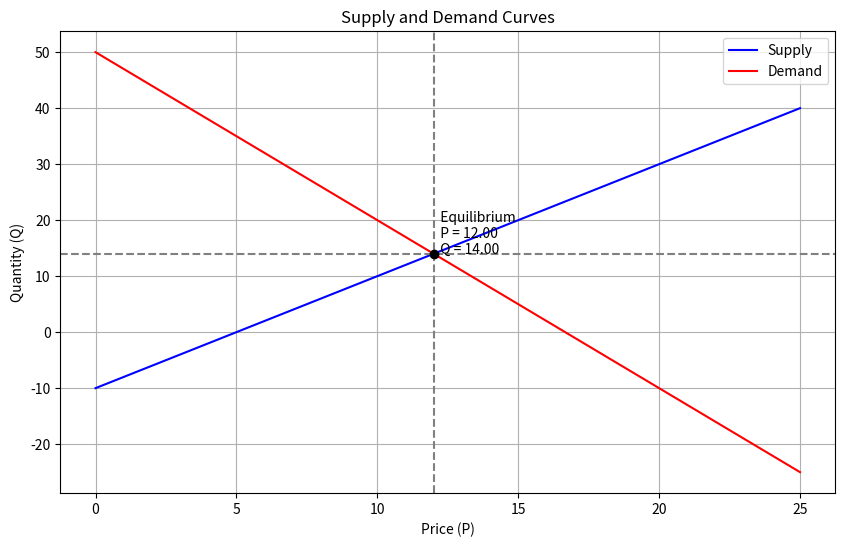

This chart was generated by the following Python code:
import numpy as np
import matplotlib.pyplot as plt

# Define the supply and demand equations
def supply(P):
    return 2 * P - 10

def demand(P):
    return 50 - 3 * P

# Find the equilibrium point
# At equilibrium, supply equals demand: Q_s = Q_d
# So, 2P - 10 = 50 - 3P
# Solving for P gives: 5P = 60 -> P = 12
# Substitute P back into either equation to find Q
P_eq = 60 / 5
Q_eq = supply(P_eq)

# Generate a range of prices
P = np.linspace(0, 25, 100)
Q_s = supply(P)
Q_d = demand(P)

# Plot the supply and demand curves
plt.figure(figsize=(10, 6))
plt.plot(P, Q_s, label='Supply', color='b')
plt.plot(P, Q_d, label='Demand', color='r')
plt.axvline(x=P_eq, linestyle='--', color='gray')
plt.axhline(y=Q_eq, linestyle='--', color='gray')
plt.scatter(P_eq, Q_eq, color='black', zorder=5)
plt.text(P_eq, Q_eq, f'  Equilibrium\n  P = {P_eq:.2f}\n  Q = {Q_eq:.2f}', horizontalalignment='left')

# Labels and title
plt.xlabel('Price (P)')
plt.ylabel('Quantity (Q)')
plt.title('Supply and Demand Curves')
plt.legend()
plt.grid(True)
plt.show()
